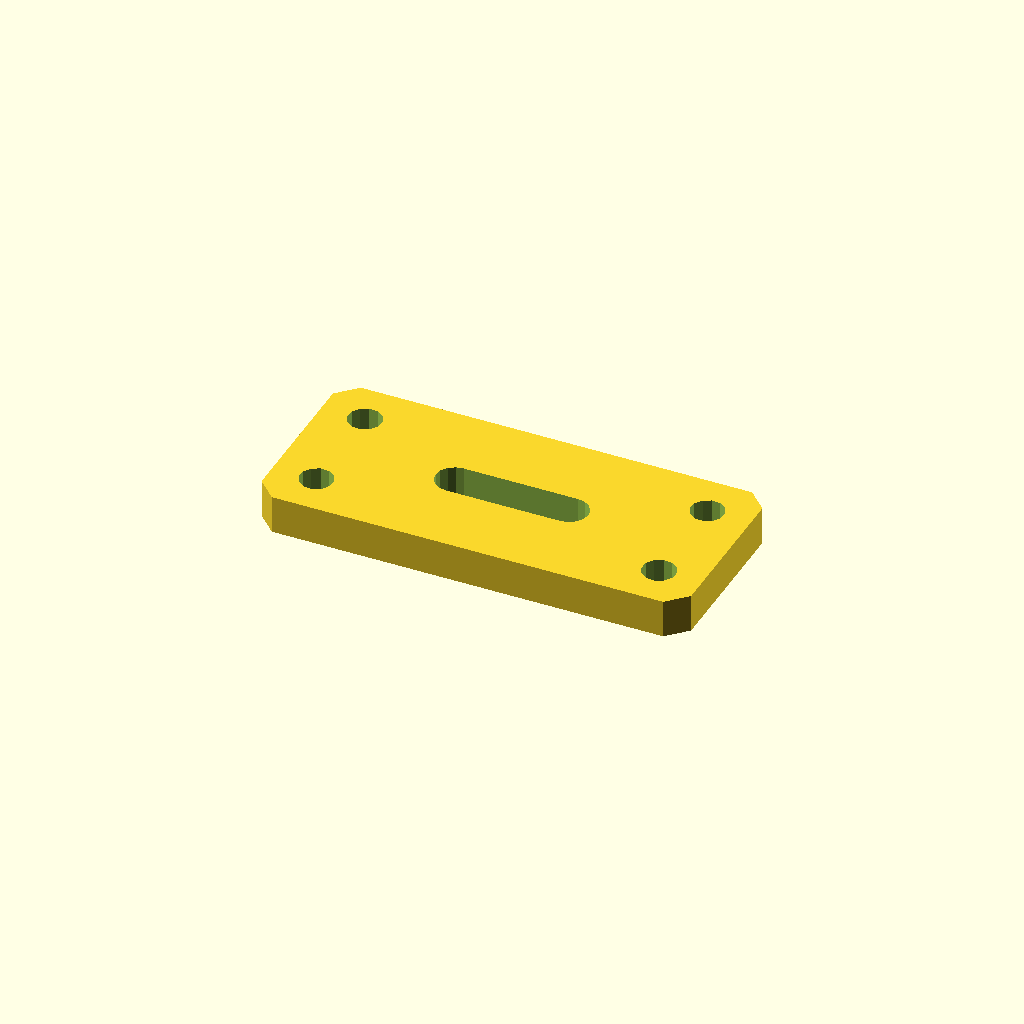
Cell 1: rendered with the file's own defaults.
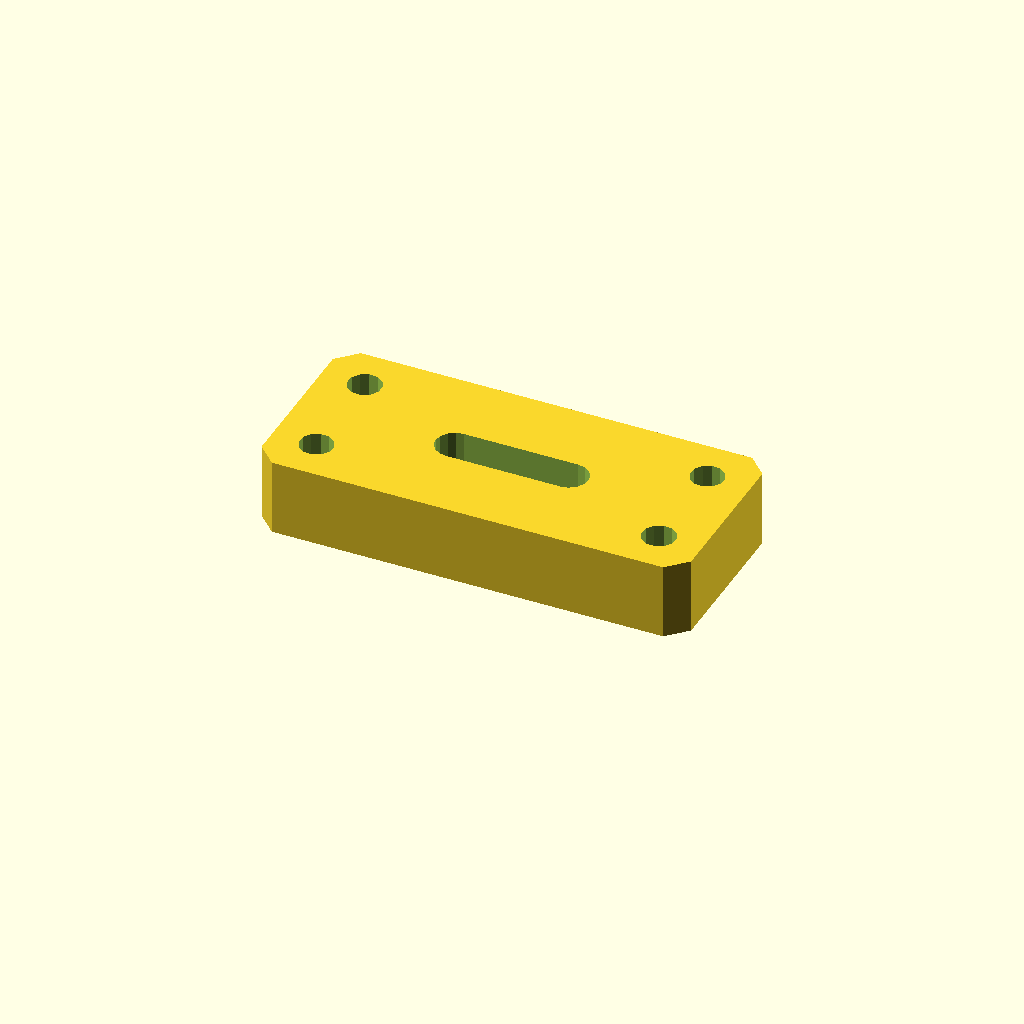
Cell 2: plate_t = 16 (everything else at default).
One fixed orthographic camera (rotation 55°, 0°, 25°; colour scheme Cornfield) for every cell.
The OpenSCAD source (optional_data/data/sketch4/bracketplates/part_0151.scad):
$fn = 32;

// ----------------------------------------------------------------------
// Bracket plate: slot plate 90 x 40
// ----------------------------------------------------------------------

// --- parameters (mm) ---
hole_r = 3.5;             // bolt hole radius
plate_t = 8;              // plate thickness, Z (extrusion height)
plate_l = 90;             // plate length
plate_w = 40;             // plate width
slot_l = 24;              // slot straight length
slot_r = 4;               // slot end radius
fit_tol = 0.05;           // declared fit tolerance (prompt contract)
free_tol = 0.3;           // declared free tolerance (prompt contract)

slot_len = slot_l + 2 * slot_r;
slot_w = 2 * slot_r;
hole_d2 = 2 * hole_r;

profile = [[4, 0], [86, 0], [90, 4], [90, 36], [86, 40], [4, 40], [0, 36], [0, 4]];  // primary outline, 8 points, counter clockwise
void_1 = [[57, 16], [58.531, 16.304], [59.828, 17.172], [60.696, 18.469], [61, 20], [60.696, 21.531], [59.828, 22.828], [58.531, 23.696], [57, 24], [33, 24], [31.469, 23.696], [30.172, 22.828], [29.304, 21.531], [29, 20], [29.304, 18.469], [30.172, 17.172], [31.469, 16.304], [33, 16]];  // grip slot, 18 points
void_2 = [[12.536, 31.568], [11.741, 33.196], [10.239, 34.209], [8.432, 34.336], [6.804, 33.541], [5.791, 32.039], [5.664, 30.232], [6.459, 28.604], [7.961, 27.591], [9.768, 27.464], [11.396, 28.259], [12.409, 29.761]];  // corner hole, 12 points
void_3 = [[12.536, 9.768], [11.741, 11.396], [10.239, 12.409], [8.432, 12.536], [6.804, 11.741], [5.791, 10.239], [5.664, 8.432], [6.459, 6.804], [7.961, 5.791], [9.768, 5.664], [11.396, 6.459], [12.409, 7.961]];  // corner hole, 12 points
void_4 = [[84.336, 31.568], [83.541, 33.196], [82.039, 34.209], [80.232, 34.336], [78.604, 33.541], [77.591, 32.039], [77.464, 30.232], [78.259, 28.604], [79.761, 27.591], [81.568, 27.464], [83.196, 28.259], [84.209, 29.761]];  // corner hole, 12 points
void_5 = [[84.336, 9.768], [83.541, 11.396], [82.039, 12.409], [80.232, 12.536], [78.604, 11.741], [77.591, 10.239], [77.464, 8.432], [78.259, 6.804], [79.761, 5.791], [81.568, 5.664], [83.196, 6.459], [84.209, 7.961]];  // corner hole, 12 points

// --- the one profile operation ---
difference() {
  linear_extrude(height = plate_t) polygon(points = profile);
  translate([0, 0, -1])
    linear_extrude(height = plate_t + 2) polygon(points = void_1);
  translate([0, 0, -1])
    linear_extrude(height = plate_t + 2) polygon(points = void_2);
  translate([0, 0, -1])
    linear_extrude(height = plate_t + 2) polygon(points = void_3);
  translate([0, 0, -1])
    linear_extrude(height = plate_t + 2) polygon(points = void_4);
  translate([0, 0, -1])
    linear_extrude(height = plate_t + 2) polygon(points = void_5);
}
Customizer parameters (derived from the source; name, type, default, range or options):
hole_r: number, default 3.5
plate_t: number, default 8
plate_l: number, default 90
plate_w: number, default 40
slot_l: number, default 24
slot_r: number, default 4
fit_tol: number, default 0.05
free_tol: number, default 0.3
